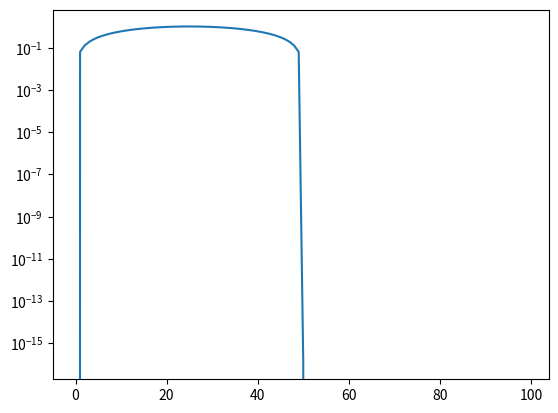

Reproduce this figure in Python.
import matplotlib.pyplot as plt
import math
f = lambda x : math.sin(x)
x = range(100)
y = [f((i * 2 * math.pi)/100) for i in x]
plt.plot(x,y) #plot relie les points, scatter non relié, bar
plt.yscale('log')
#plt.axis([0.0,100,-2.0,2.0])
plt.show()